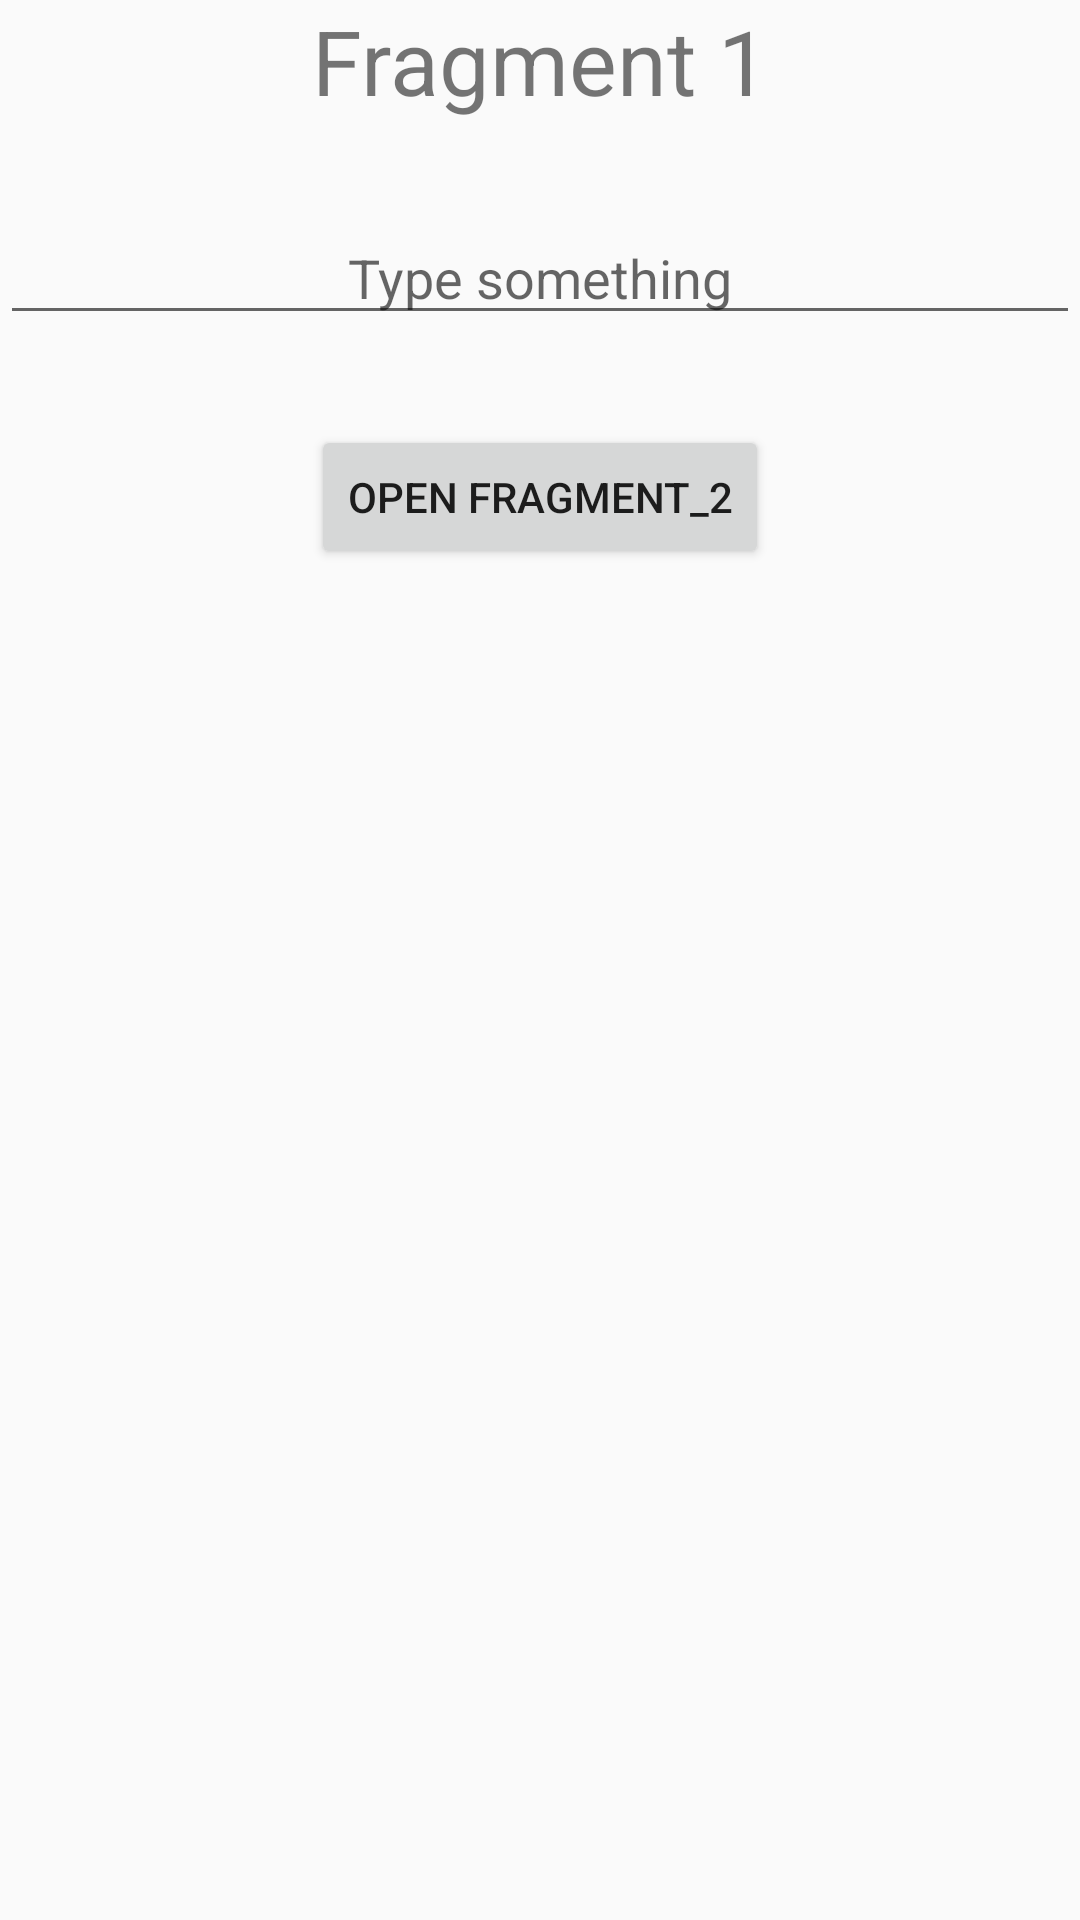

Write the Android layout XML for this screen, with the resource values it uses.
<!-- AndroidManifest.xml: application theme AppTheme -->
<!-- res/layout/fragment_1.xml -->
<?xml version="1.0" encoding="utf-8"?>
<LinearLayout
    xmlns:android="http://schemas.android.com/apk/res/android"
    xmlns:tools="http://schemas.android.com/tools"
    android:layout_width="match_parent"
    android:layout_height="match_parent"
    android:orientation="vertical"
    tools:context=".fragments.Fragment_1">

    <TextView
        android:layout_width="match_parent"
        android:layout_height="wrap_content"
        android:gravity="center_horizontal"
        android:textSize="30sp"
        android:text="@string/fragment_1" />

    <EditText
        android:id="@+id/et_fragment_1"
        android:layout_width="match_parent"
        android:layout_height="wrap_content"
        android:layout_marginTop="30dp"
        android:hint="@string/type_something"
        android:gravity="center_horizontal" />

    <Button
        android:id="@+id/btn_fragment_1"
        android:layout_width="wrap_content"
        android:layout_height="wrap_content"
        android:layout_marginTop="30dp"
        android:layout_gravity="center_horizontal"
        android:text="@string/open_fragment_2"/>

</LinearLayout>
<!-- resources referenced by this layout -->
<resources>
  <string name="fragment_1">Fragment 1</string>
  <string name="open_fragment_2">Open Fragment_2</string>
  <string name="type_something">Type something</string>
  <style name="AppTheme" parent="Theme.AppCompat.Light.DarkActionBar">
          
          <item name="colorPrimary">@color/colorPrimary</item>
          <item name="colorPrimaryDark">@color/colorPrimaryDark</item>
          <item name="colorAccent">@color/colorAccent</item>
      </style>
  <color name="colorPrimary">#1DA1D2</color>
  <color name="colorPrimaryDark">#117498</color>
  <color name="colorAccent">#F88909</color>
</resources>
